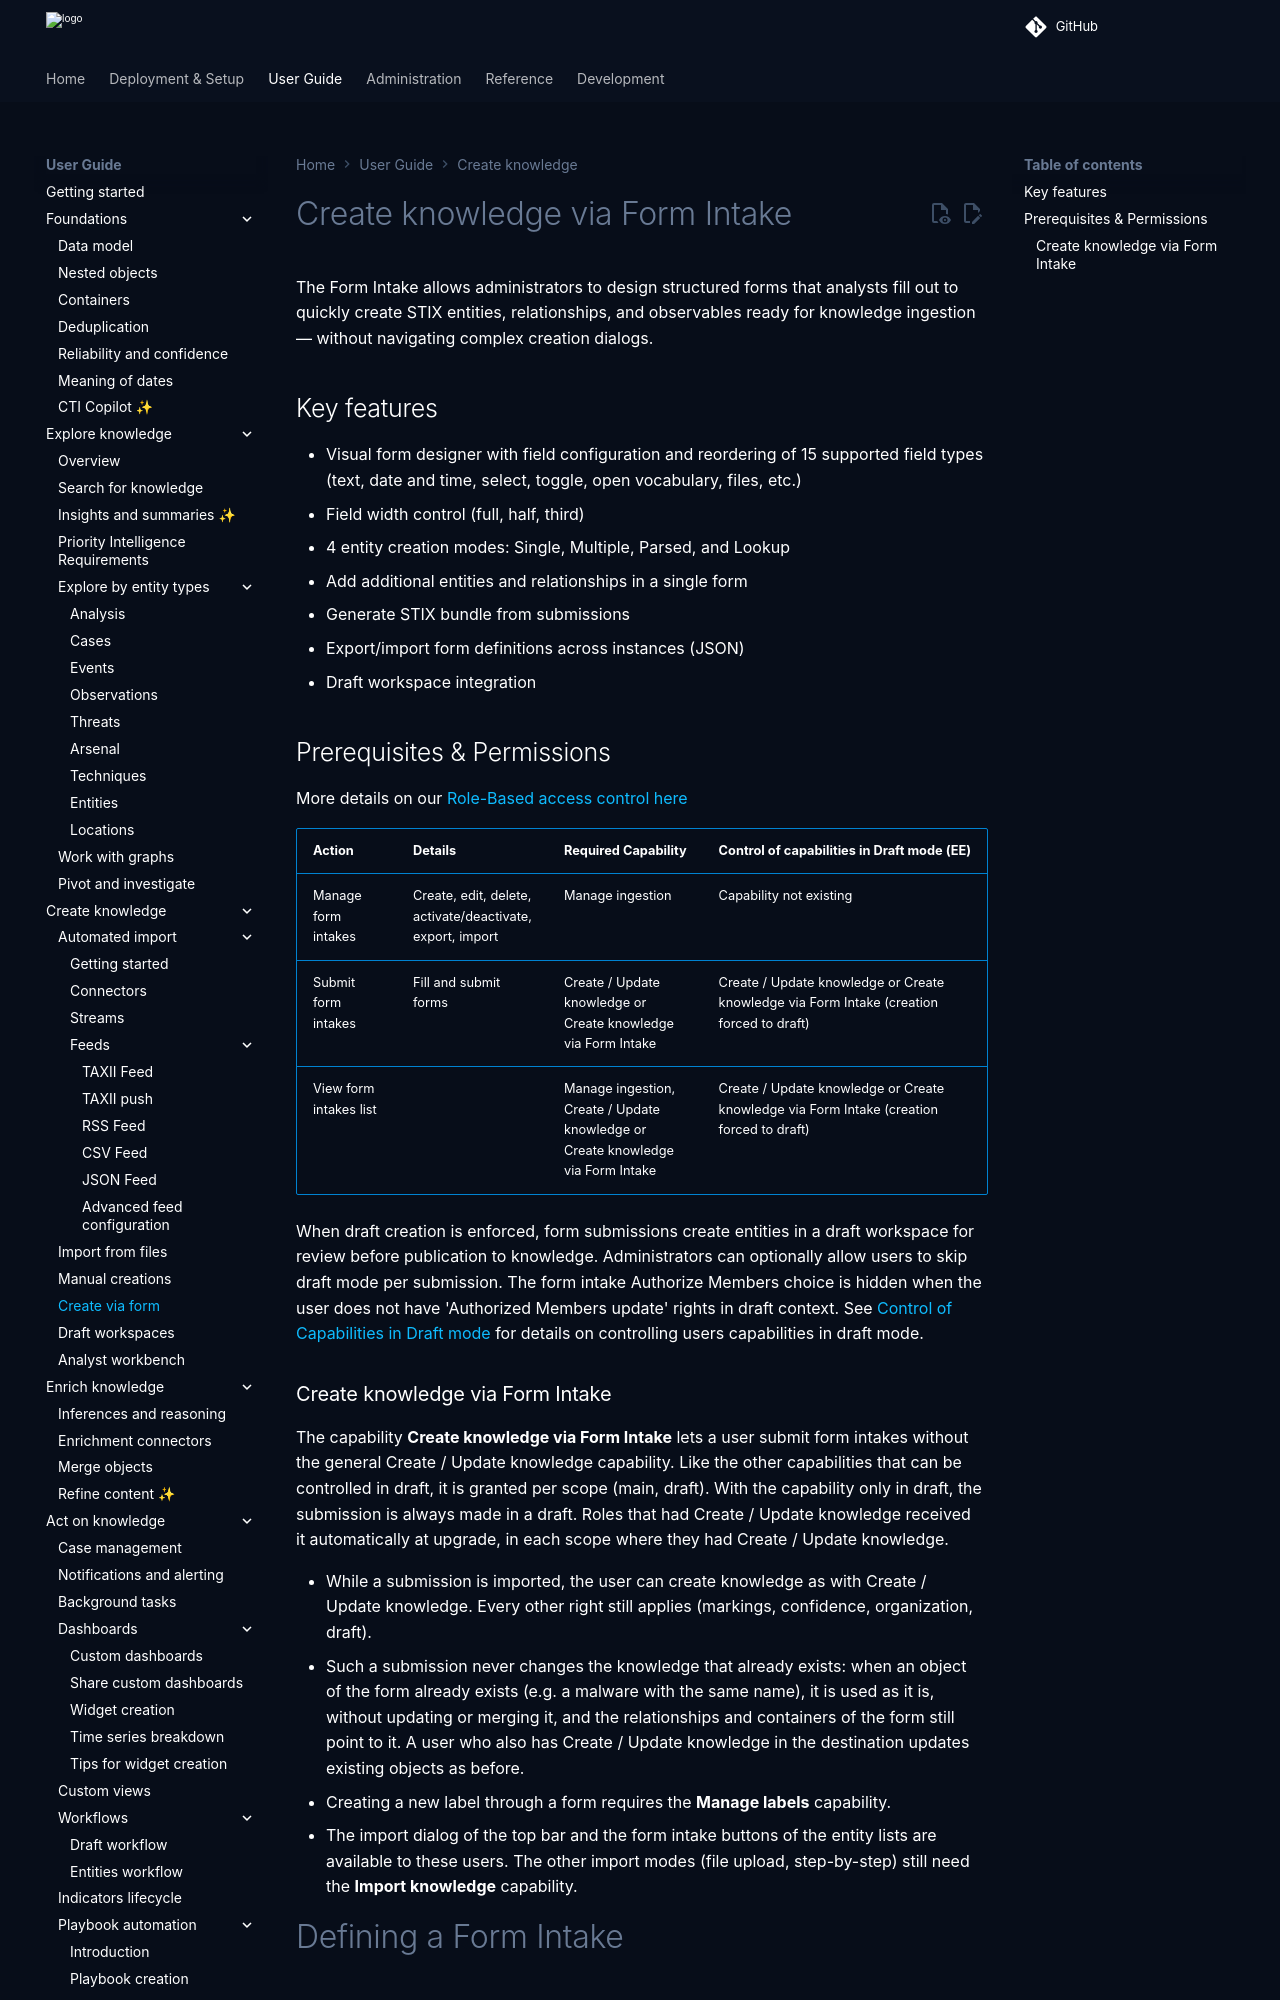

repository: OpenCTI-Platform/opencti · page: 7.261117.0/usage/form-intake/index.html · generator: mkdocs

# Create knowledge via Form Intake


The Form Intake allows administrators to design structured forms that analysts fill out to quickly create STIX entities, relationships, and observables ready for knowledge ingestion — without navigating complex creation dialogs.

## Key features

- Visual form designer with field configuration and reordering of 16 supported field types (text, date, select, toggle, lookup, vocabulary, etc.)
- Field width control (full, half, third)
- 4 entity creation modes: Single, Multiple, Parsed, and Lookup
- Add additional entities and relationships in a single form
- Generate STIX bundle from submissions
- Export/import form definitions across instances (JSON)
- Draft workspace integration

## Prerequisites & Permissions
More details on our [Role-Based access control here](../administration/users.md)

|Action |Details |Required Capability| Control of capabilities in Draft mode (EE) |
|:------|:-------|:---------------------|---------------|
|Manage form intakes|Create, edit, delete, activate/deactivate, export, import|Manage ingestion|Capability not existing|
|Submit form intakes|Fill and submit forms|Create / Update knowledge or Create knowledge via Form Intake| Create / Update knowledge or Create knowledge via Form Intake (creation forced to draft)|
|View form intakes list| |Manage ingestion, Create / Update knowledge or Create knowledge via Form Intake|Create / Update knowledge or Create knowledge via Form Intake (creation forced to draft)|


When draft creation is enforced, form submissions create entities in a draft workspace for review before publication to knowledge.
Administrators can optionally allow users to skip draft mode per submission.
The form intake Authorize Members choice is hidden when the user does not have 'Authorized Members update' rights in draft context. See [Override of capabilities in draft](https://docs.opencti.io/latest/administration/users/?h=capab#override-of-capabilities-in-draft) for details on controlling users capabilities in draft mode.
